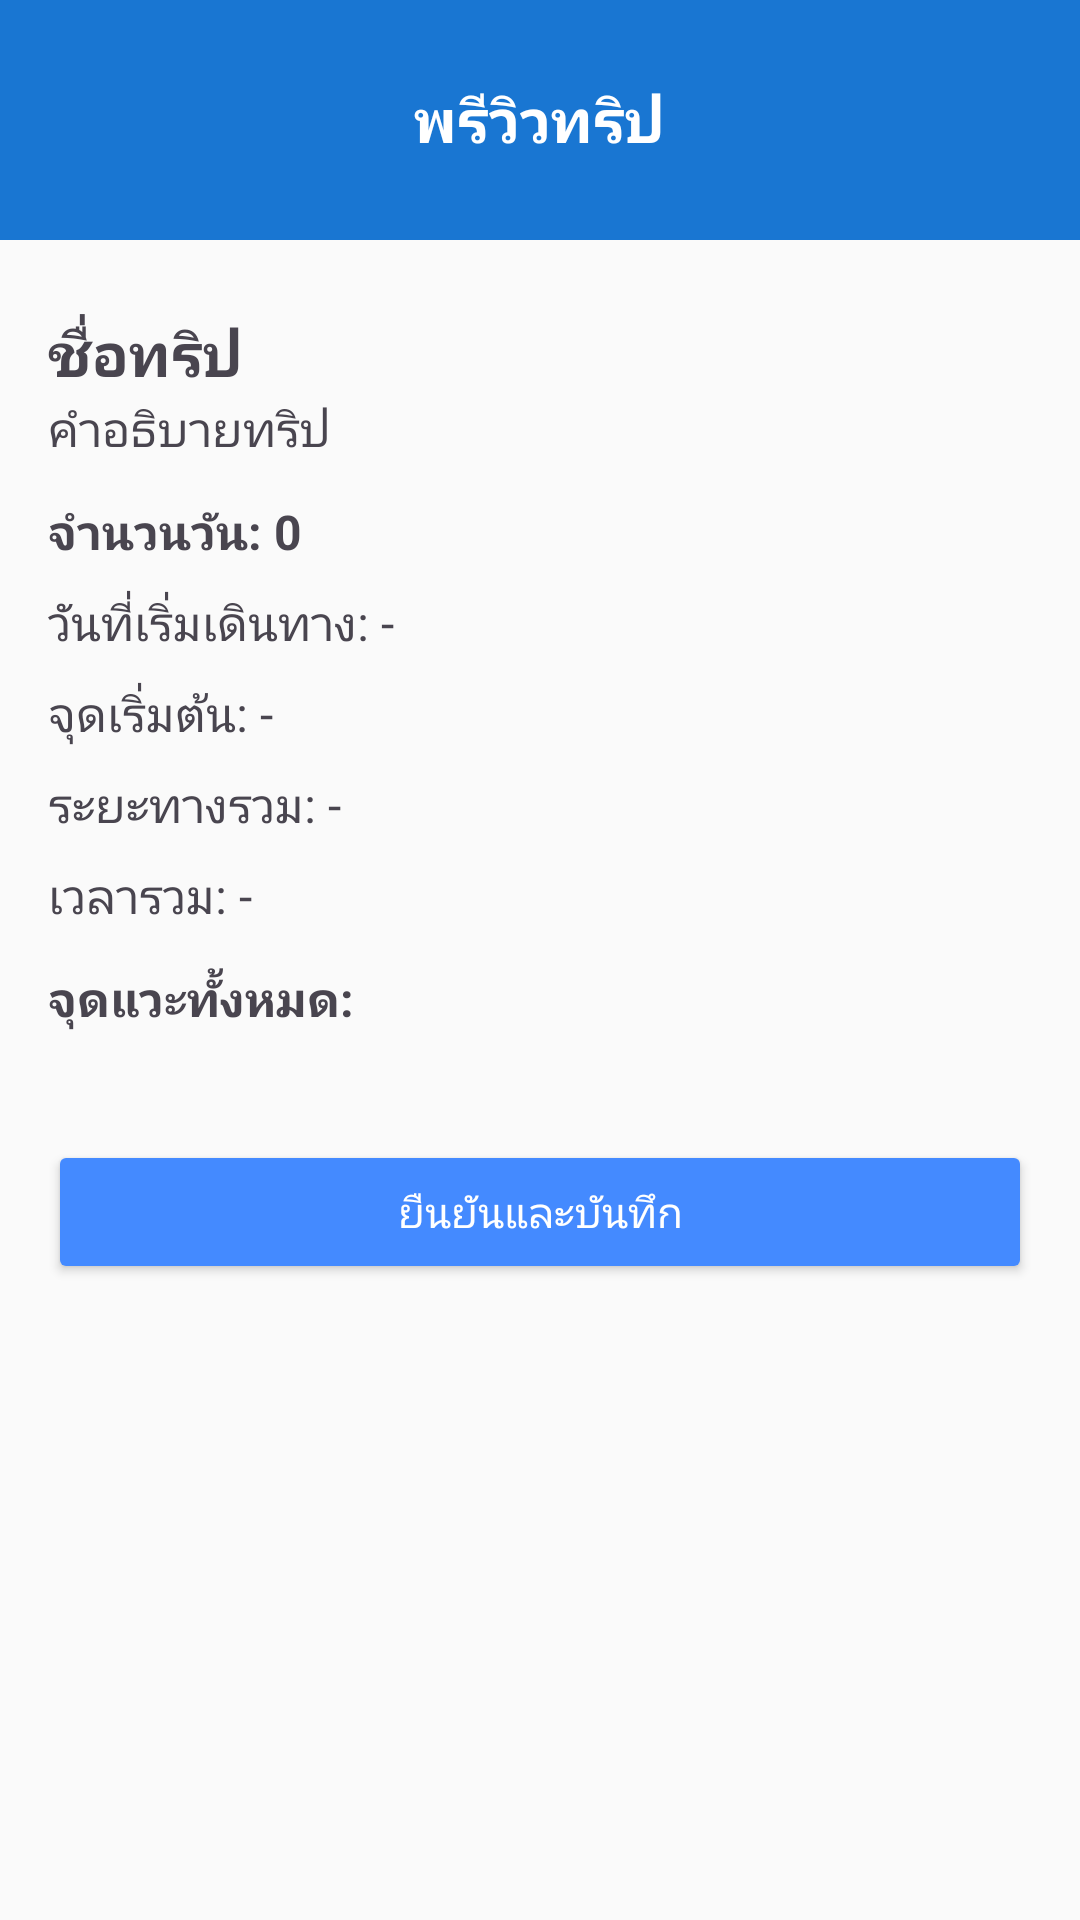

This screen was rendered from an Android layout file. Write that file and the resources it references.
<!-- AndroidManifest.xml: application theme Theme.Project_CBnew -->
<!-- res/layout/fragment_trip_preview.xml -->
<?xml version="1.0" encoding="utf-8"?>
<ScrollView xmlns:android="http://schemas.android.com/apk/res/android"
    android:layout_width="match_parent"
    android:layout_height="match_parent"
    android:background="#FAFAFA">

    <LinearLayout
        android:layout_width="match_parent"
        android:layout_height="wrap_content"
        android:orientation="vertical">

        
        <RelativeLayout
            android:layout_width="match_parent"
            android:layout_height="80dp"
            android:background="@color/colorPrimary">

            <TextView
                android:layout_width="wrap_content"
                android:layout_height="wrap_content"
                android:text="พรีวิวทริป"
                android:textColor="#FFFFFF"
                android:textStyle="bold"
                android:textSize="20sp"
                android:layout_centerInParent="true" />

            <ImageButton
                android:id="@+id/btnBack"
                android:layout_width="40dp"
                android:layout_height="40dp"
                android:layout_marginStart="10dp"
                android:layout_marginTop="20dp"
                android:background="?attr/selectableItemBackgroundBorderless"
                android:scaleType="centerInside"
                android:src="@drawable/ic_left_arrow"
                android:contentDescription="ย้อนกลับ" />
        </RelativeLayout>

        
        <LinearLayout
            android:layout_width="match_parent"
            android:layout_height="wrap_content"
            android:orientation="vertical"
            android:padding="16dp">

            <TextView
                android:id="@+id/tvPreviewTitle"
                android:layout_width="match_parent"
                android:layout_height="wrap_content"
                android:text="ชื่อทริป"
                android:textSize="20sp"
                android:textStyle="bold"
                android:layout_marginTop="8dp" />

            <TextView
                android:id="@+id/tvPreviewDescription"
                android:layout_width="match_parent"
                android:layout_height="wrap_content"
                android:text="คำอธิบายทริป"
                android:textSize="16sp"
                android:layout_marginBottom="12dp" />

            <TextView
                android:id="@+id/tvPreviewDays"
                android:layout_width="match_parent"
                android:layout_height="wrap_content"
                android:text="จำนวนวัน: 0"
                android:textSize="16sp"
                android:textStyle="bold"
                android:layout_marginBottom="8dp" />

            <TextView
                android:id="@+id/tvPreviewStartDate"
                android:layout_width="match_parent"
                android:layout_height="wrap_content"
                android:text="วันที่เริ่มเดินทาง: -"
                android:textSize="16sp"
                android:layout_marginBottom="8dp" />

            <TextView
                android:id="@+id/tvPreviewStartLocation"
                android:layout_width="match_parent"
                android:layout_height="wrap_content"
                android:text="จุดเริ่มต้น: -"
                android:textSize="16sp"
                android:layout_marginBottom="8dp" />

            <TextView
                android:id="@+id/tvPreviewTotalDistance"
                android:layout_width="match_parent"
                android:layout_height="wrap_content"
                android:text="ระยะทางรวม: -"
                android:textSize="16sp"
                android:layout_marginBottom="8dp" />

            <TextView
                android:id="@+id/tvPreviewTotalDuration"
                android:layout_width="match_parent"
                android:layout_height="wrap_content"
                android:text="เวลารวม: -"
                android:textSize="16sp"
                android:layout_marginBottom="12dp" />

            <TextView
                android:id="@+id/tvPreviewStops"
                android:layout_width="match_parent"
                android:layout_height="wrap_content"
                android:text="จุดแวะทั้งหมด:"
                android:textSize="16sp"
                android:textStyle="bold"
                android:layout_marginBottom="8dp" />

            <androidx.recyclerview.widget.RecyclerView
                android:id="@+id/rvTripDayPreview"
                android:layout_width="match_parent"
                android:layout_height="wrap_content"
                android:nestedScrollingEnabled="false"
                android:layout_marginBottom="16dp" />

            <Button
                android:id="@+id/btnConfirmTrip"
                android:layout_width="match_parent"
                android:layout_height="wrap_content"
                android:text="ยืนยันและบันทึก"
                android:backgroundTint="@color/blue_accent"
                android:textColor="@android:color/white"
                android:layout_marginTop="12dp" />
        </LinearLayout>
    </LinearLayout>
</ScrollView>
<!-- resources referenced by this layout -->
<resources>
  <color name="blue_accent">#448AFF</color>
  <color name="colorPrimary">#1976D2</color>
  <style name="Theme.Project_CBnew" parent="Base.Theme.Project_CBnew" />
  <style name="Base.Theme.Project_CBnew" parent="Theme.Material3.DayNight.NoActionBar">
          
          
      </style>
</resources>
